Photos from the image-classification dataset "Left camera" in the GitHub repository mufteevir/comp_vision. Its 7 classes are: good, no insert, chipped insert, turned bush, no bush, bush not found, cracking bush.

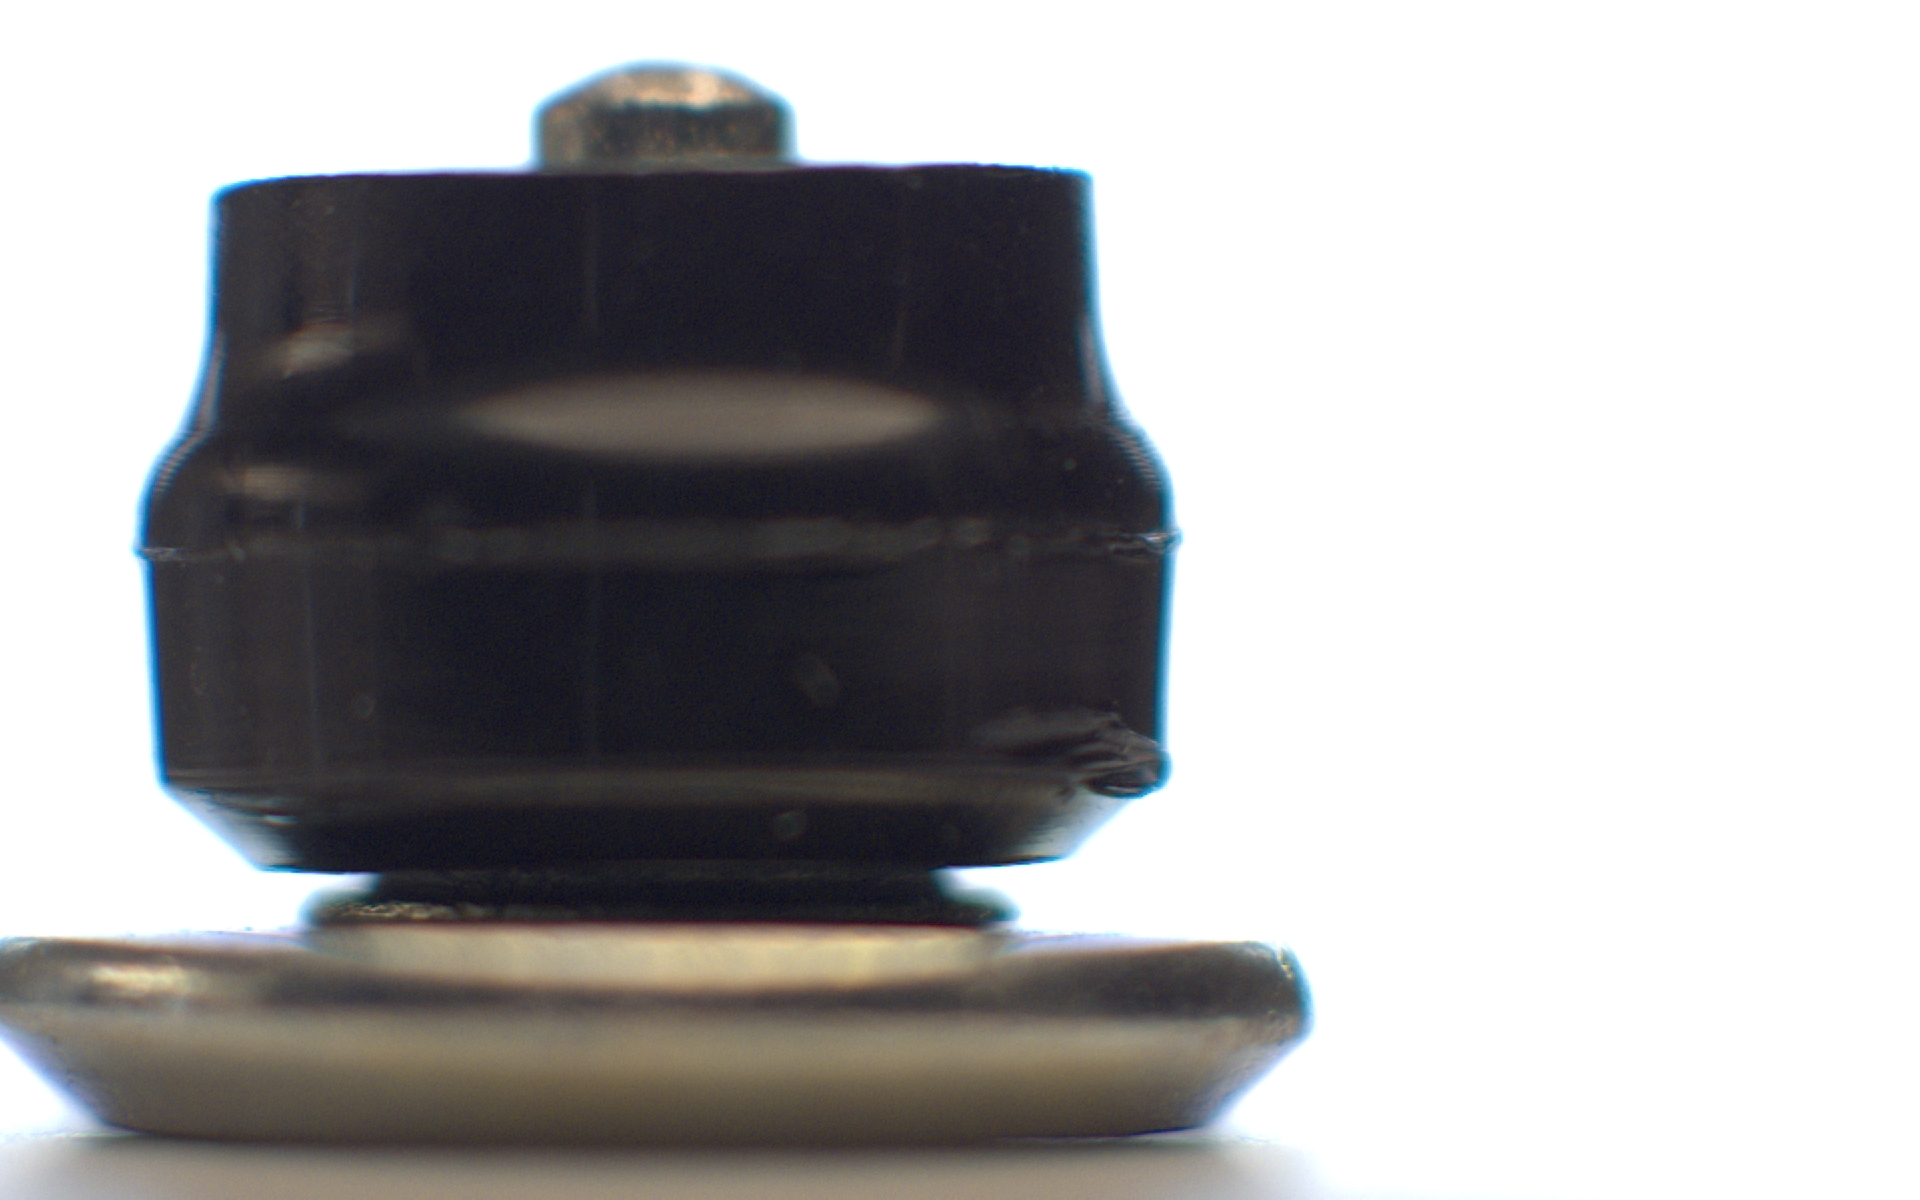
Label: turned bush

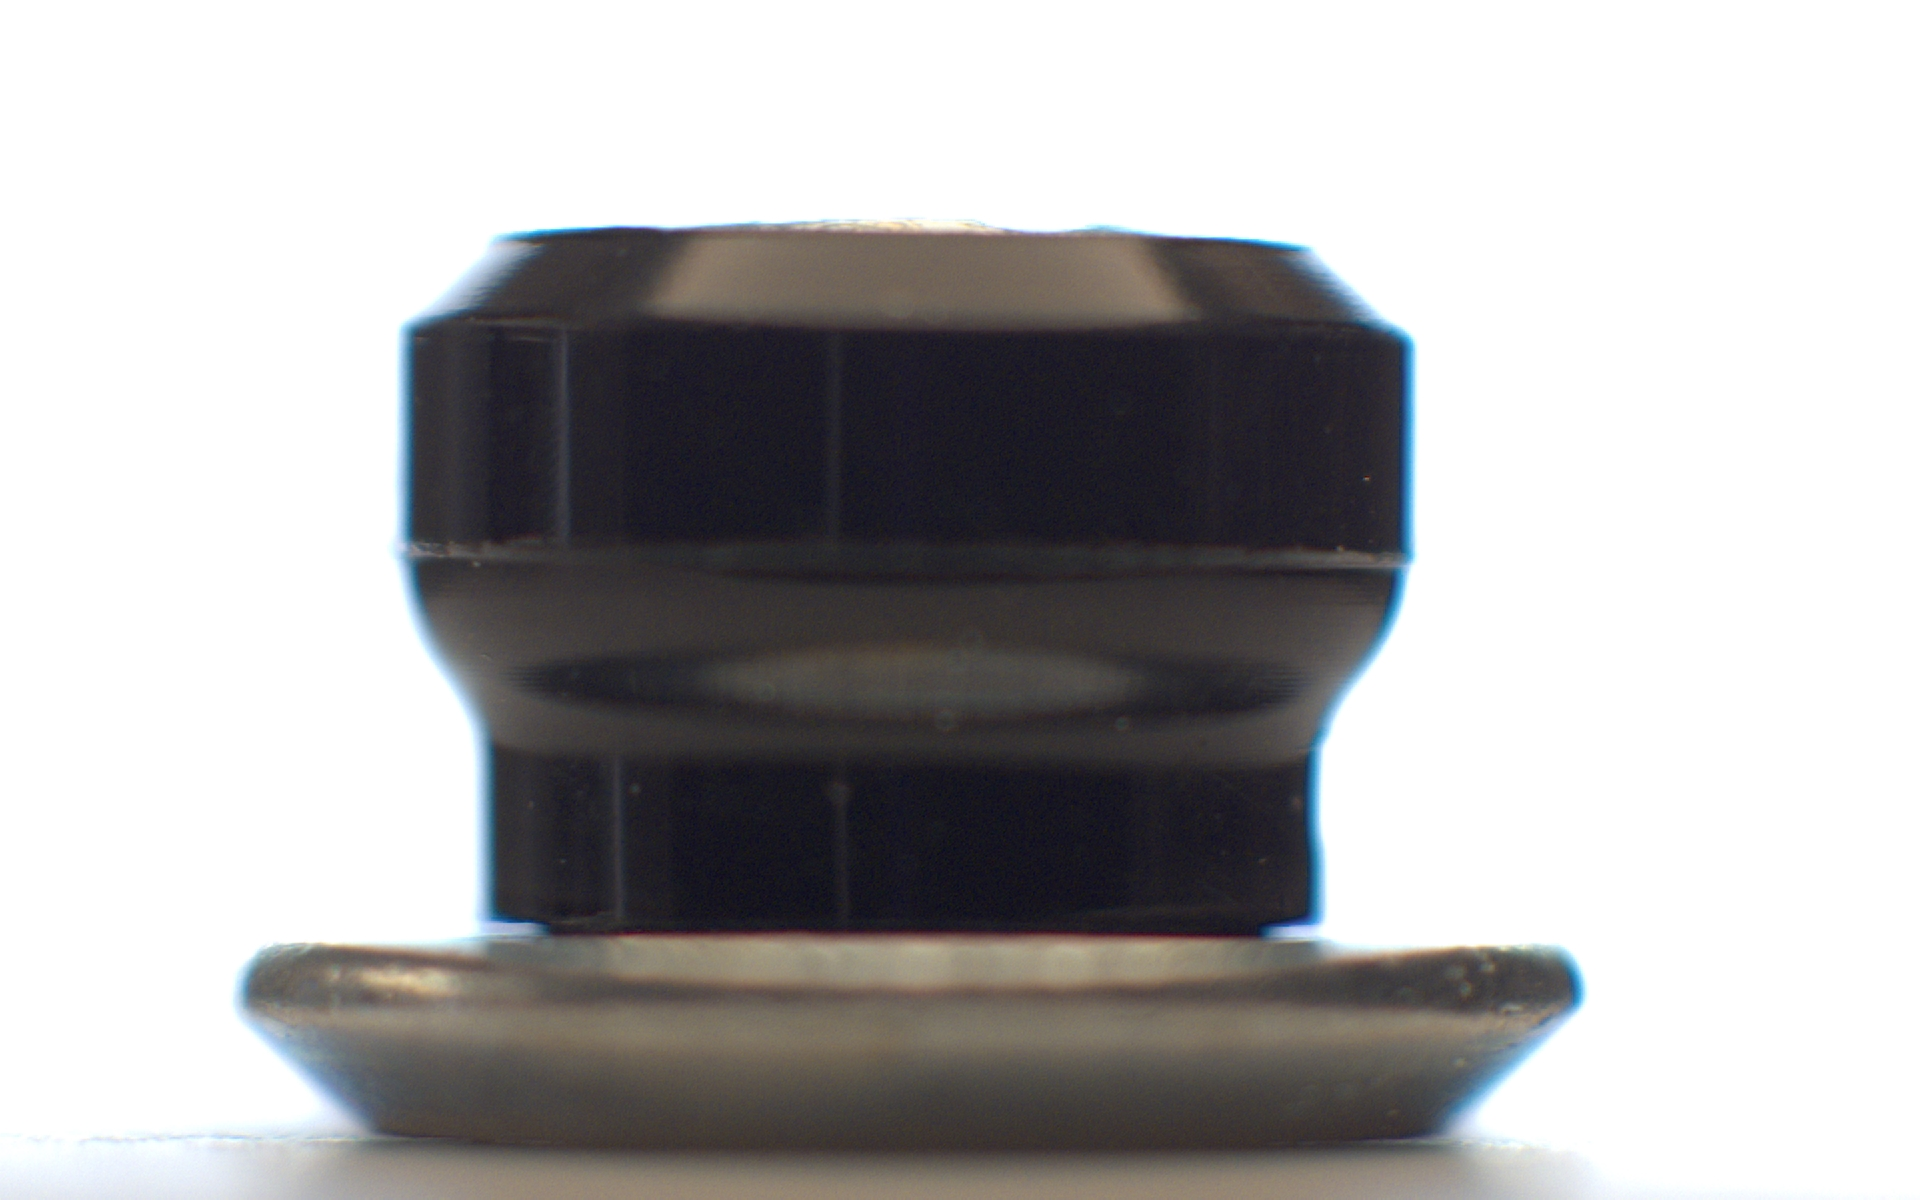
Label: no insert

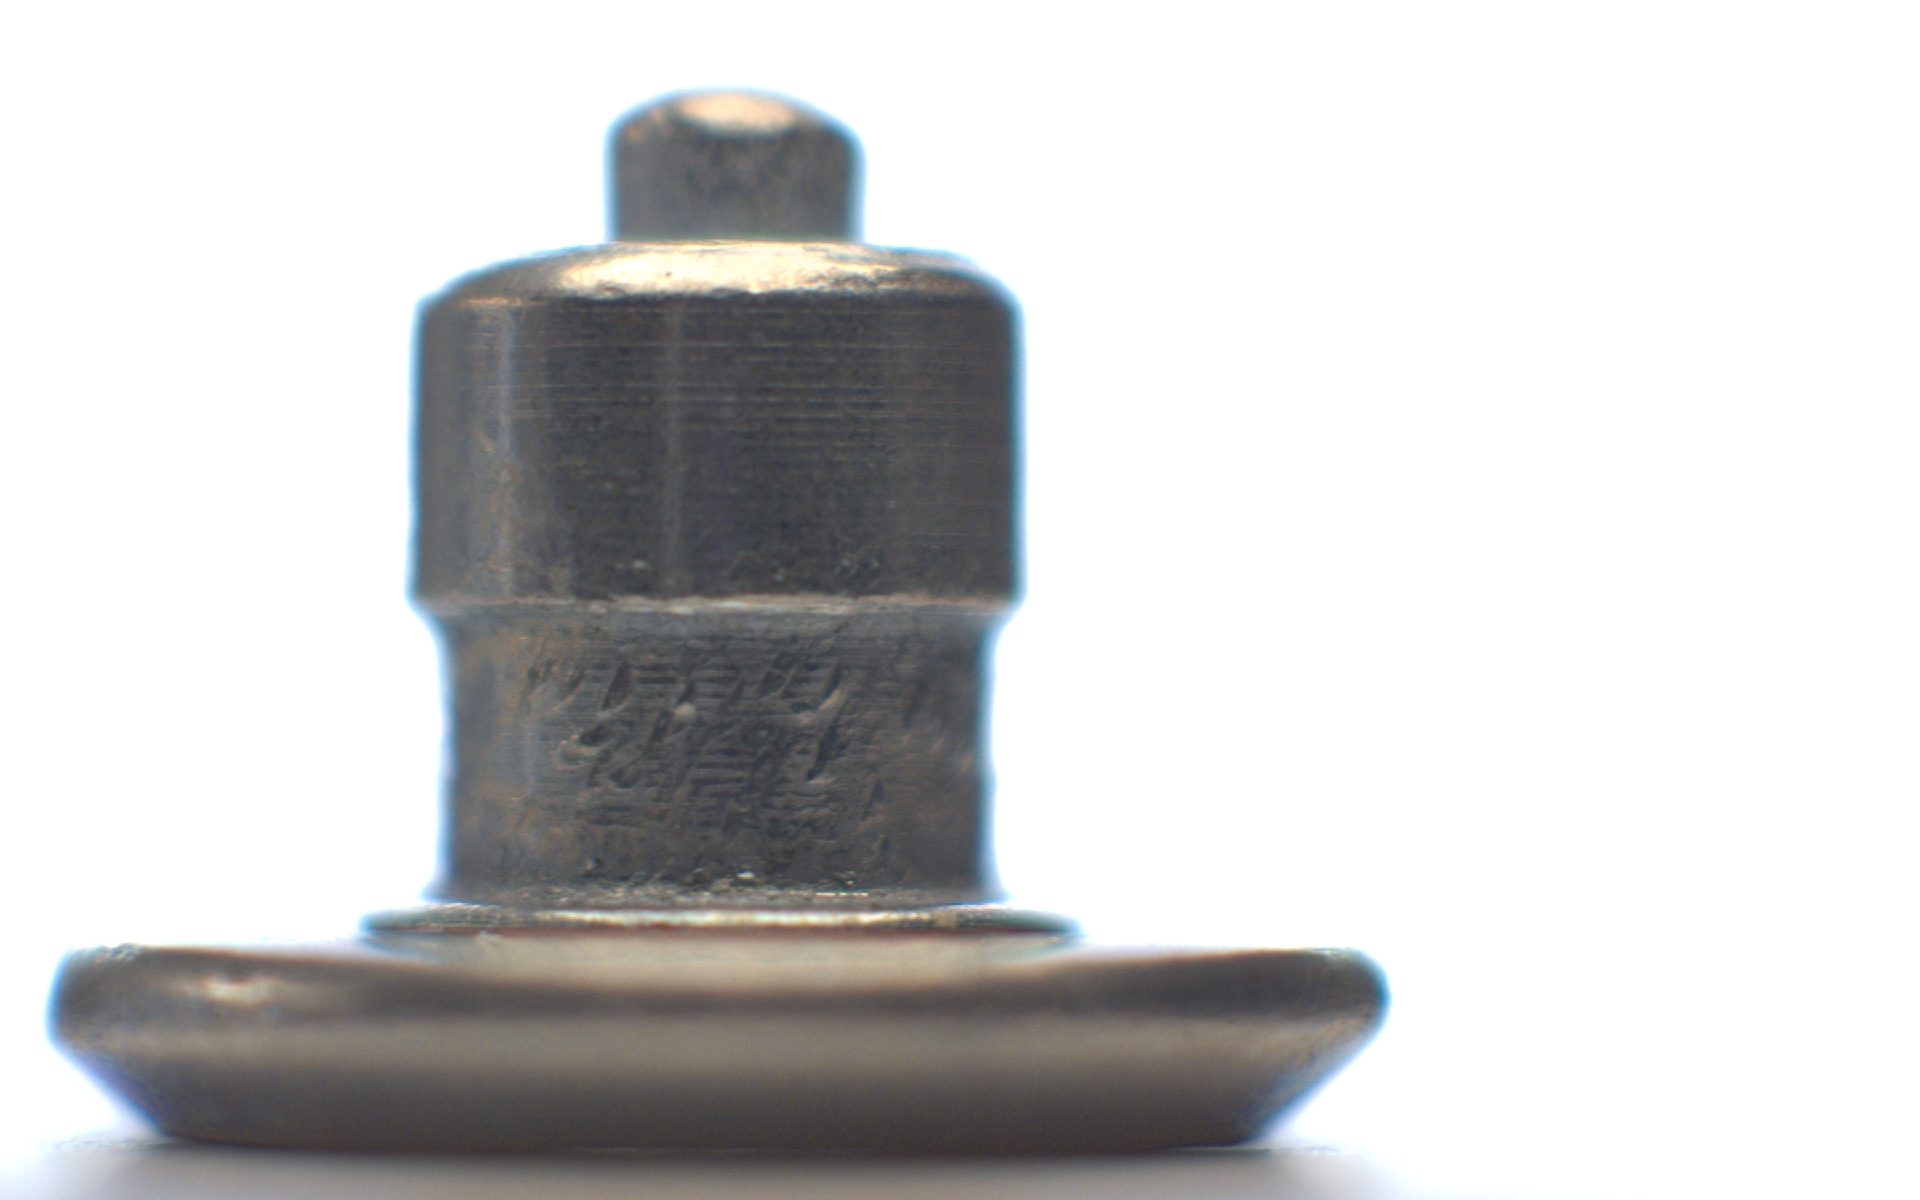
Label: no bush

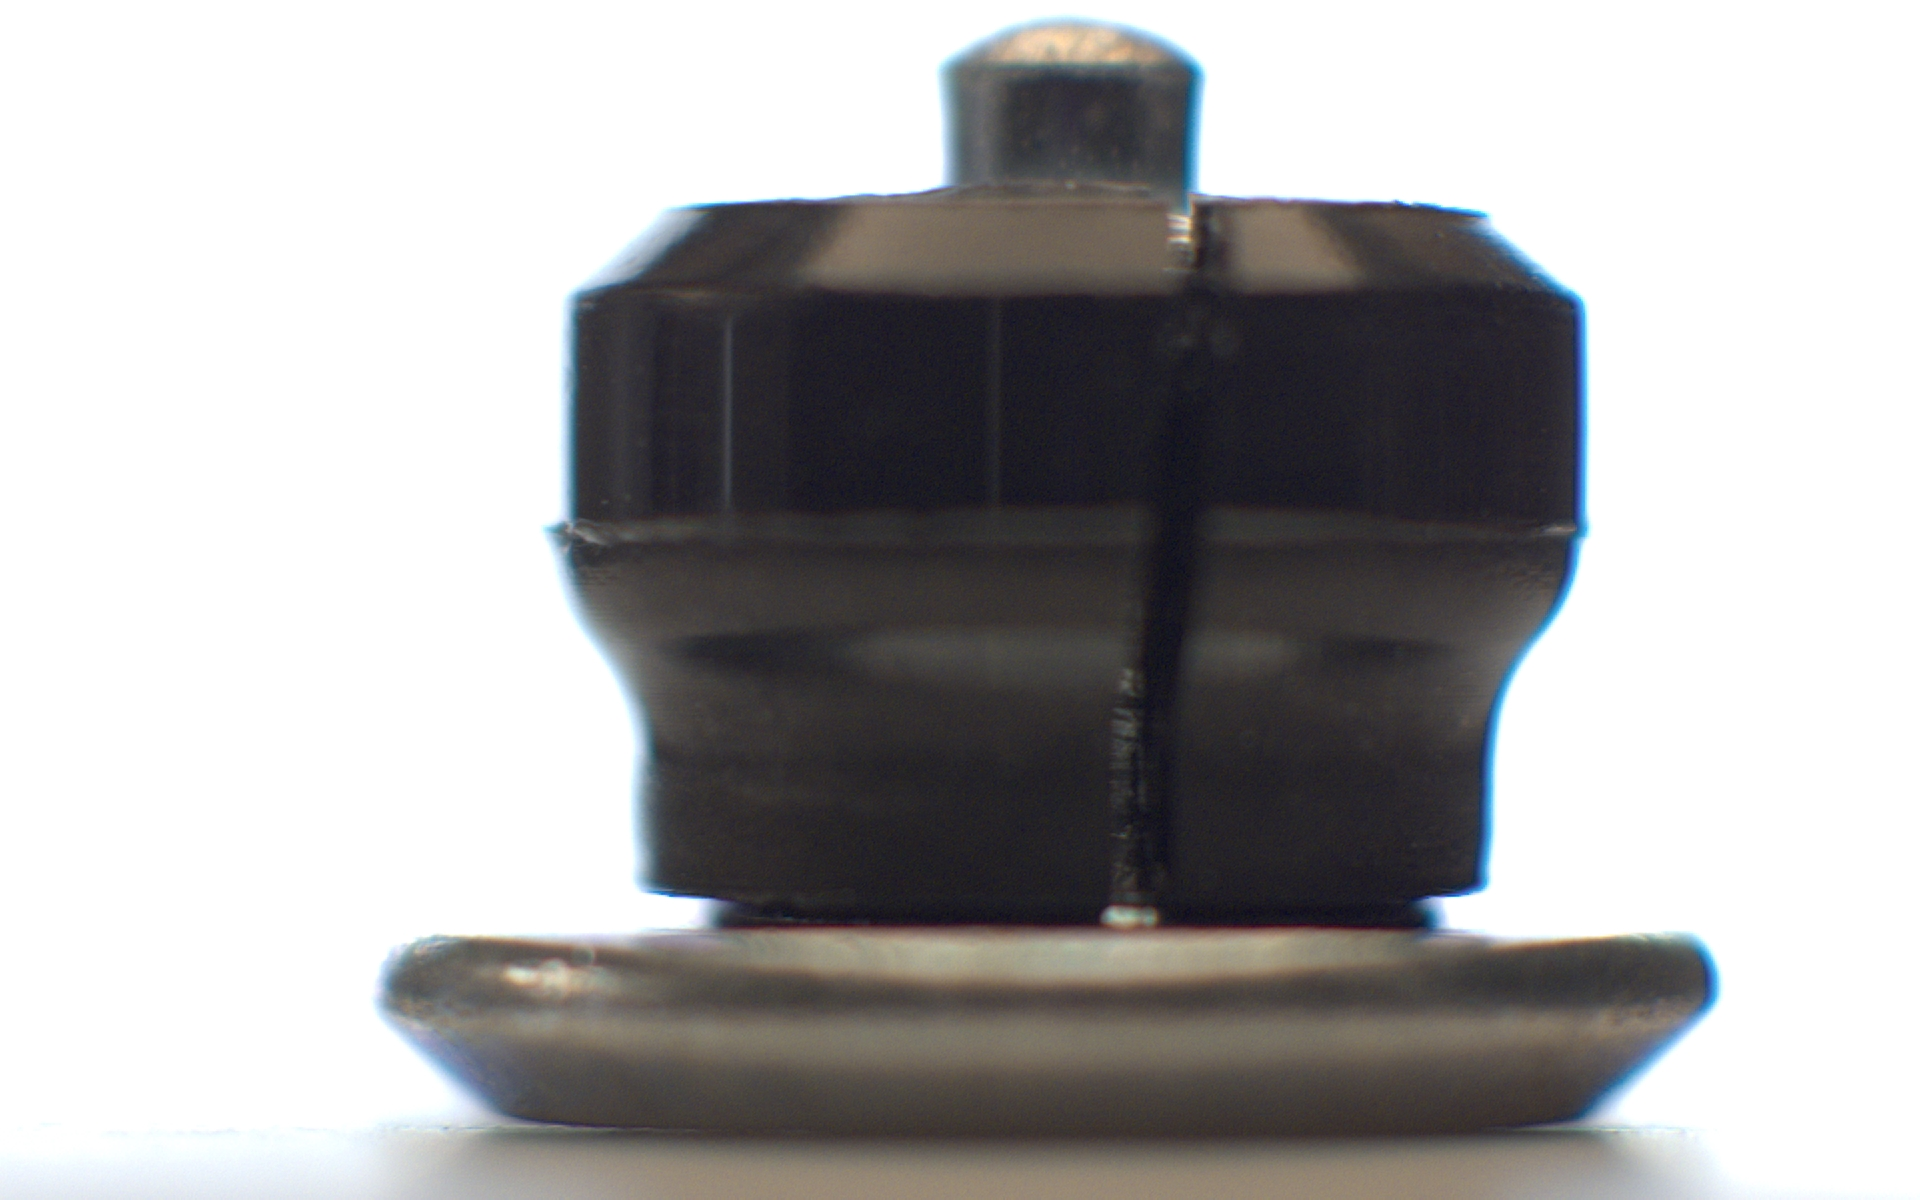
Label: cracking bush

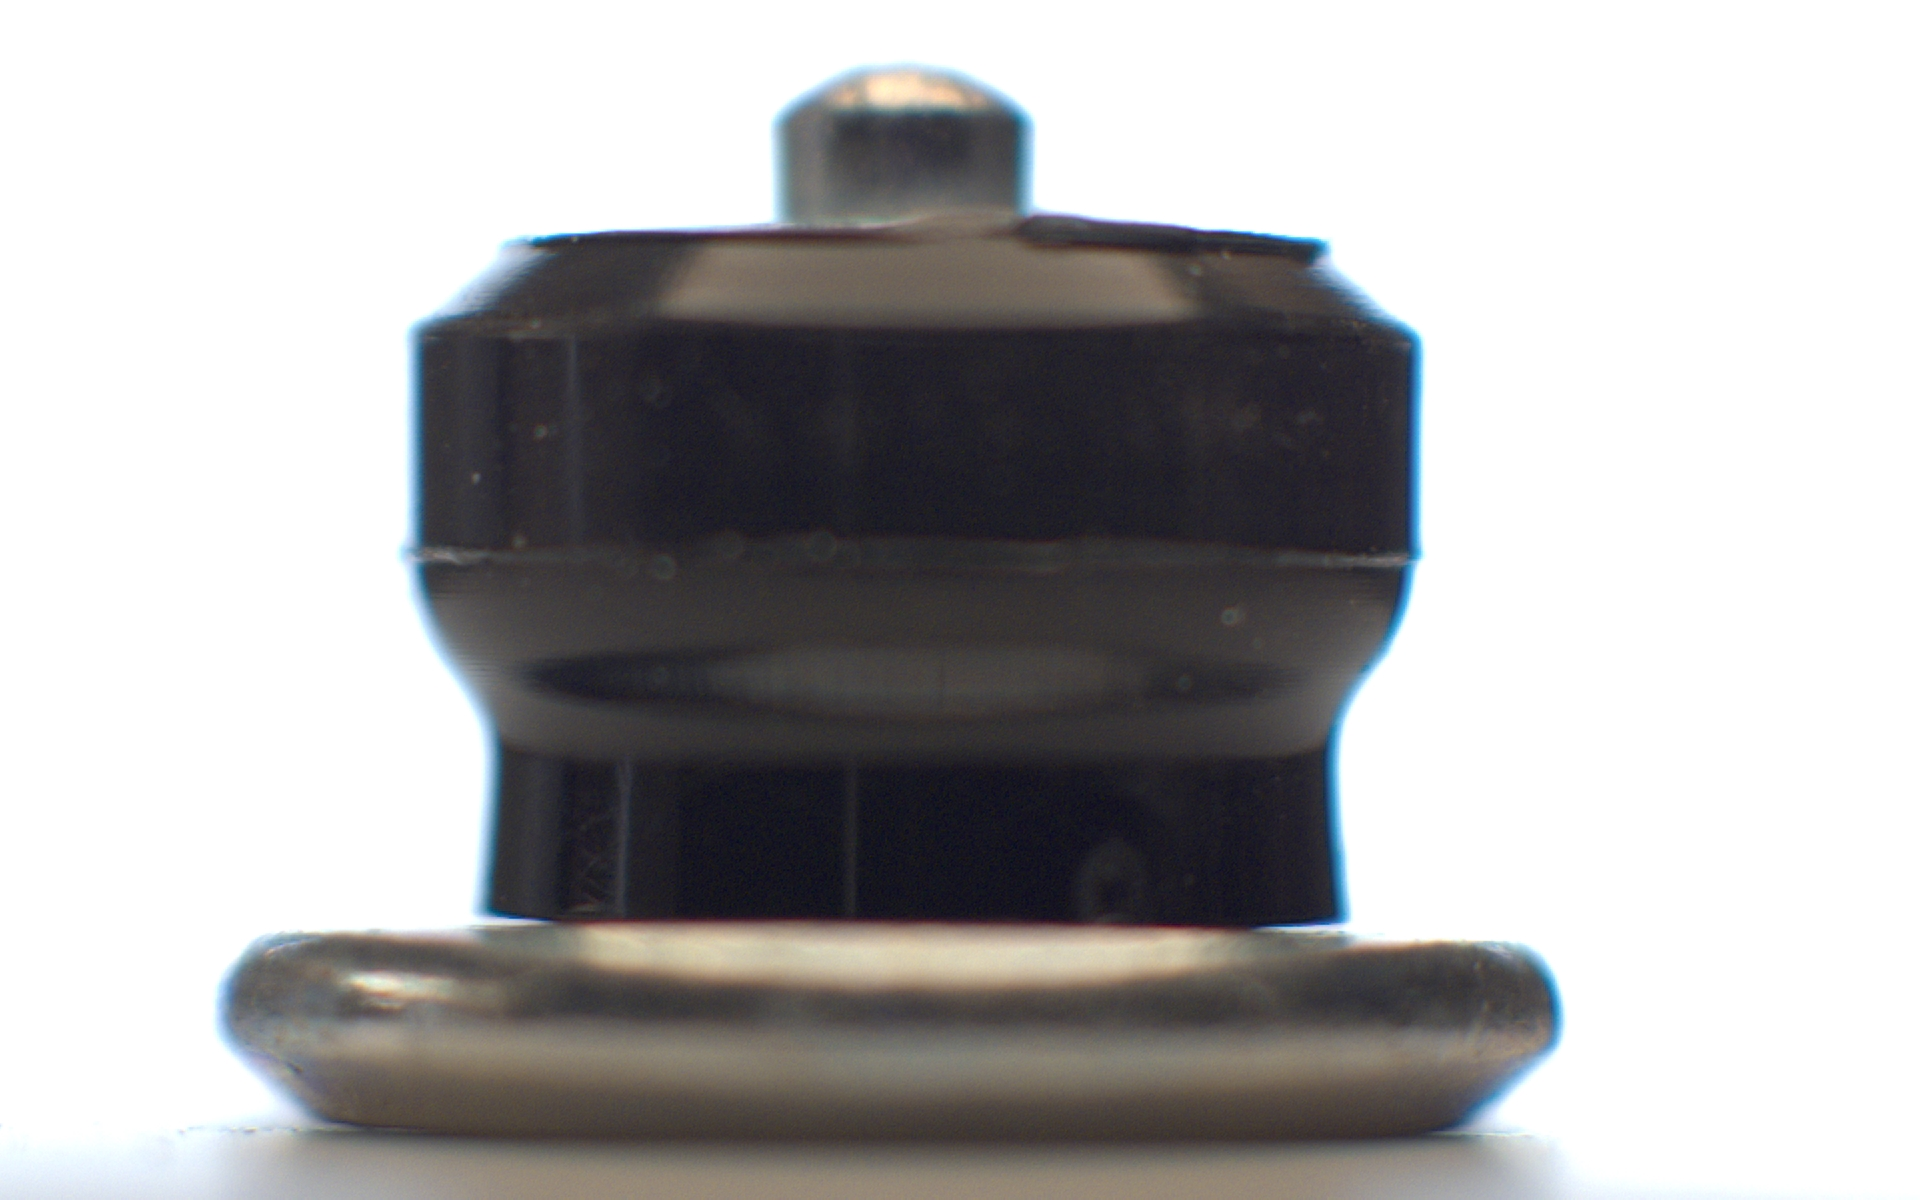
Label: good

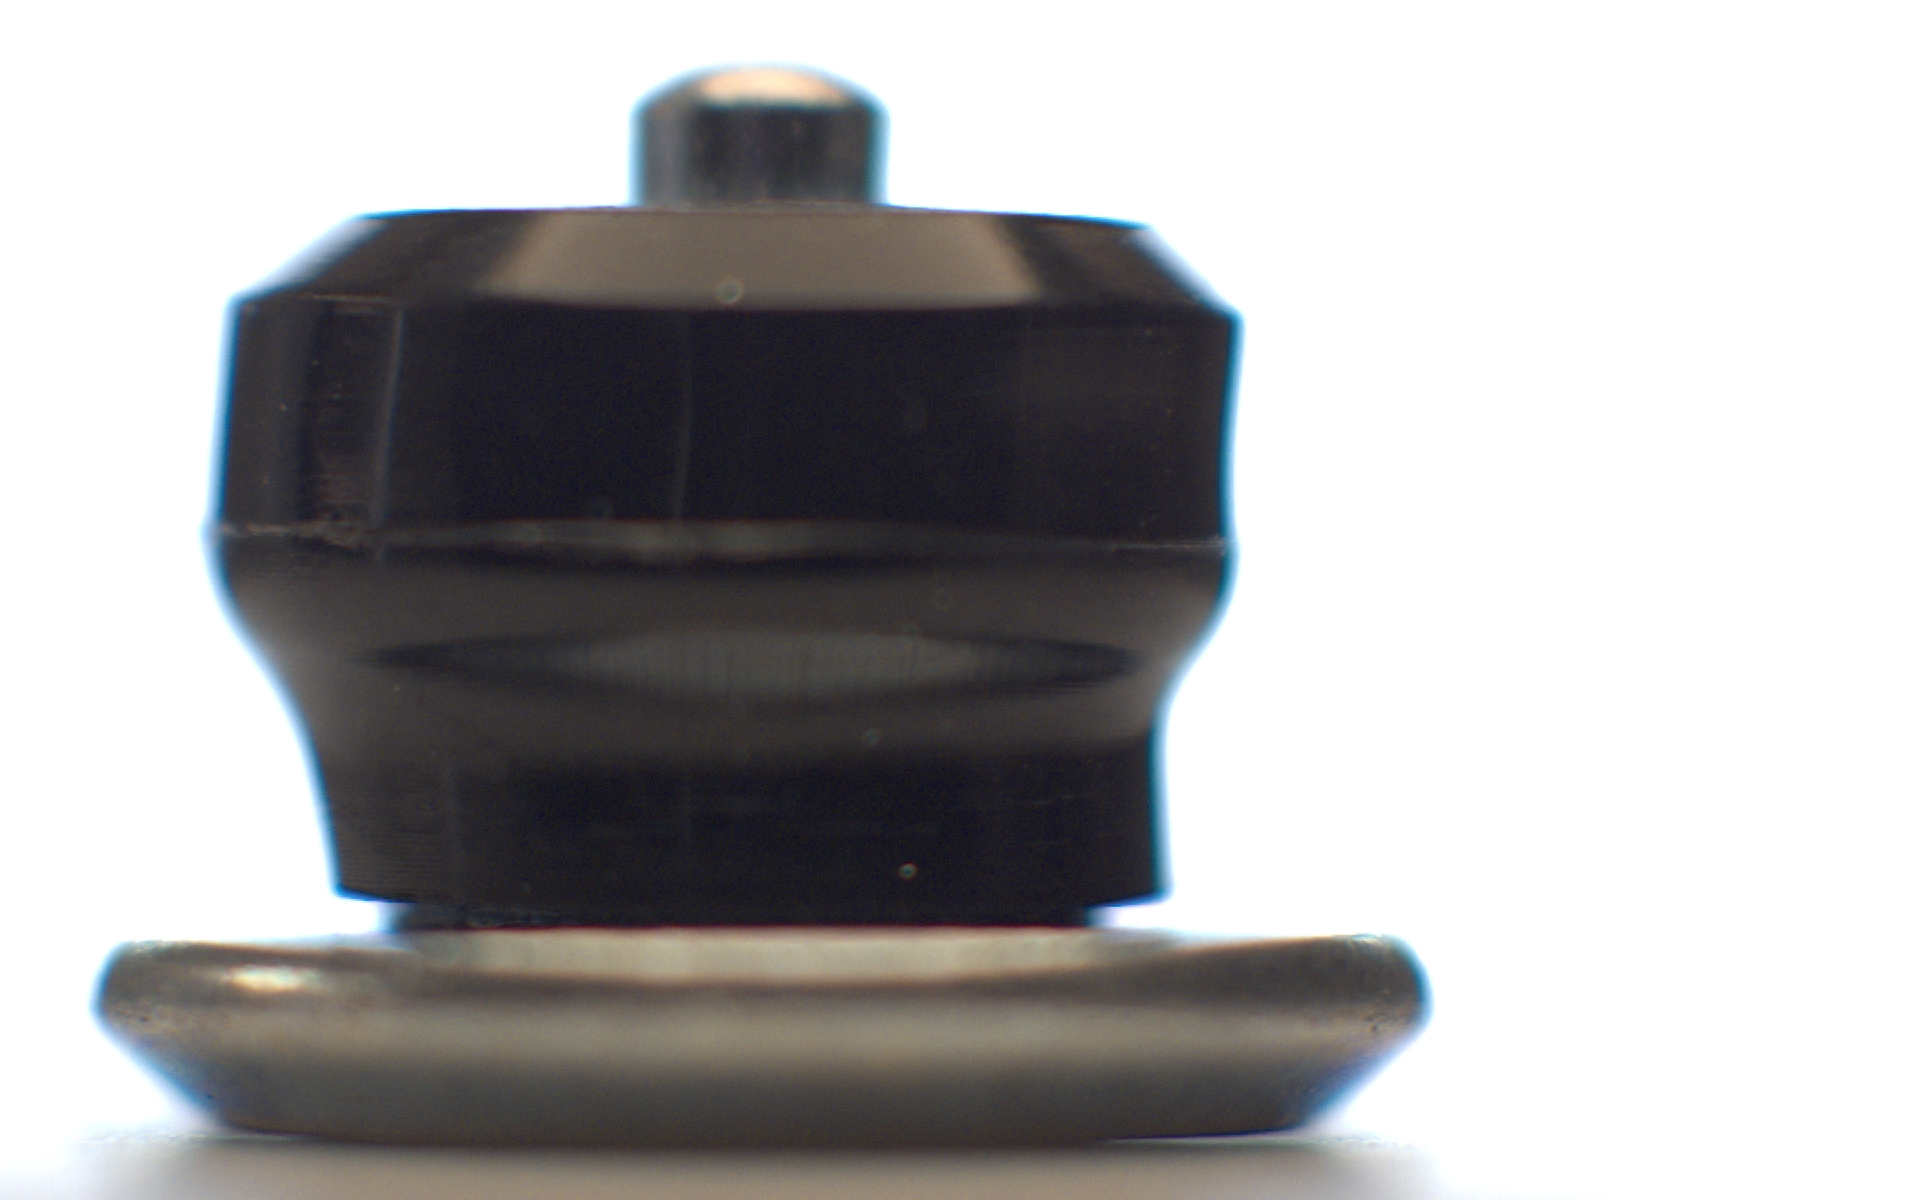
Label: bush not found
